Photos from the image-classification dataset "tumorous_and_nontumorous" in the GitHub repository ChandranSukirthan/Advanced-Brain-Tumor-Classification-Using-Deep-Learning. Its 2 classes are: non-tumorous, tumorous.

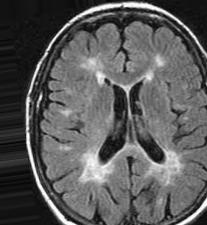
Label: non-tumorous

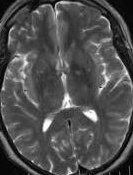
Label: non-tumorous

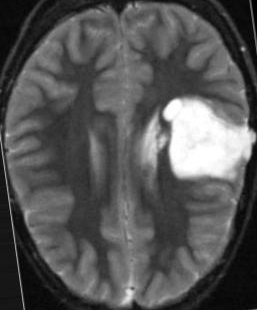
Label: tumorous

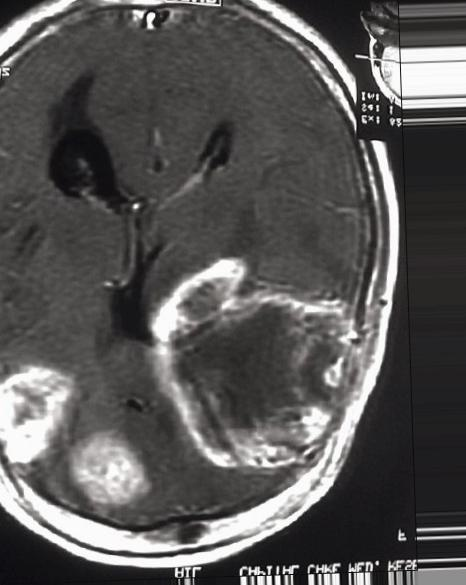
Label: tumorous

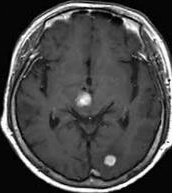
Label: non-tumorous

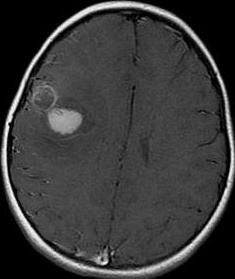
Label: tumorous
